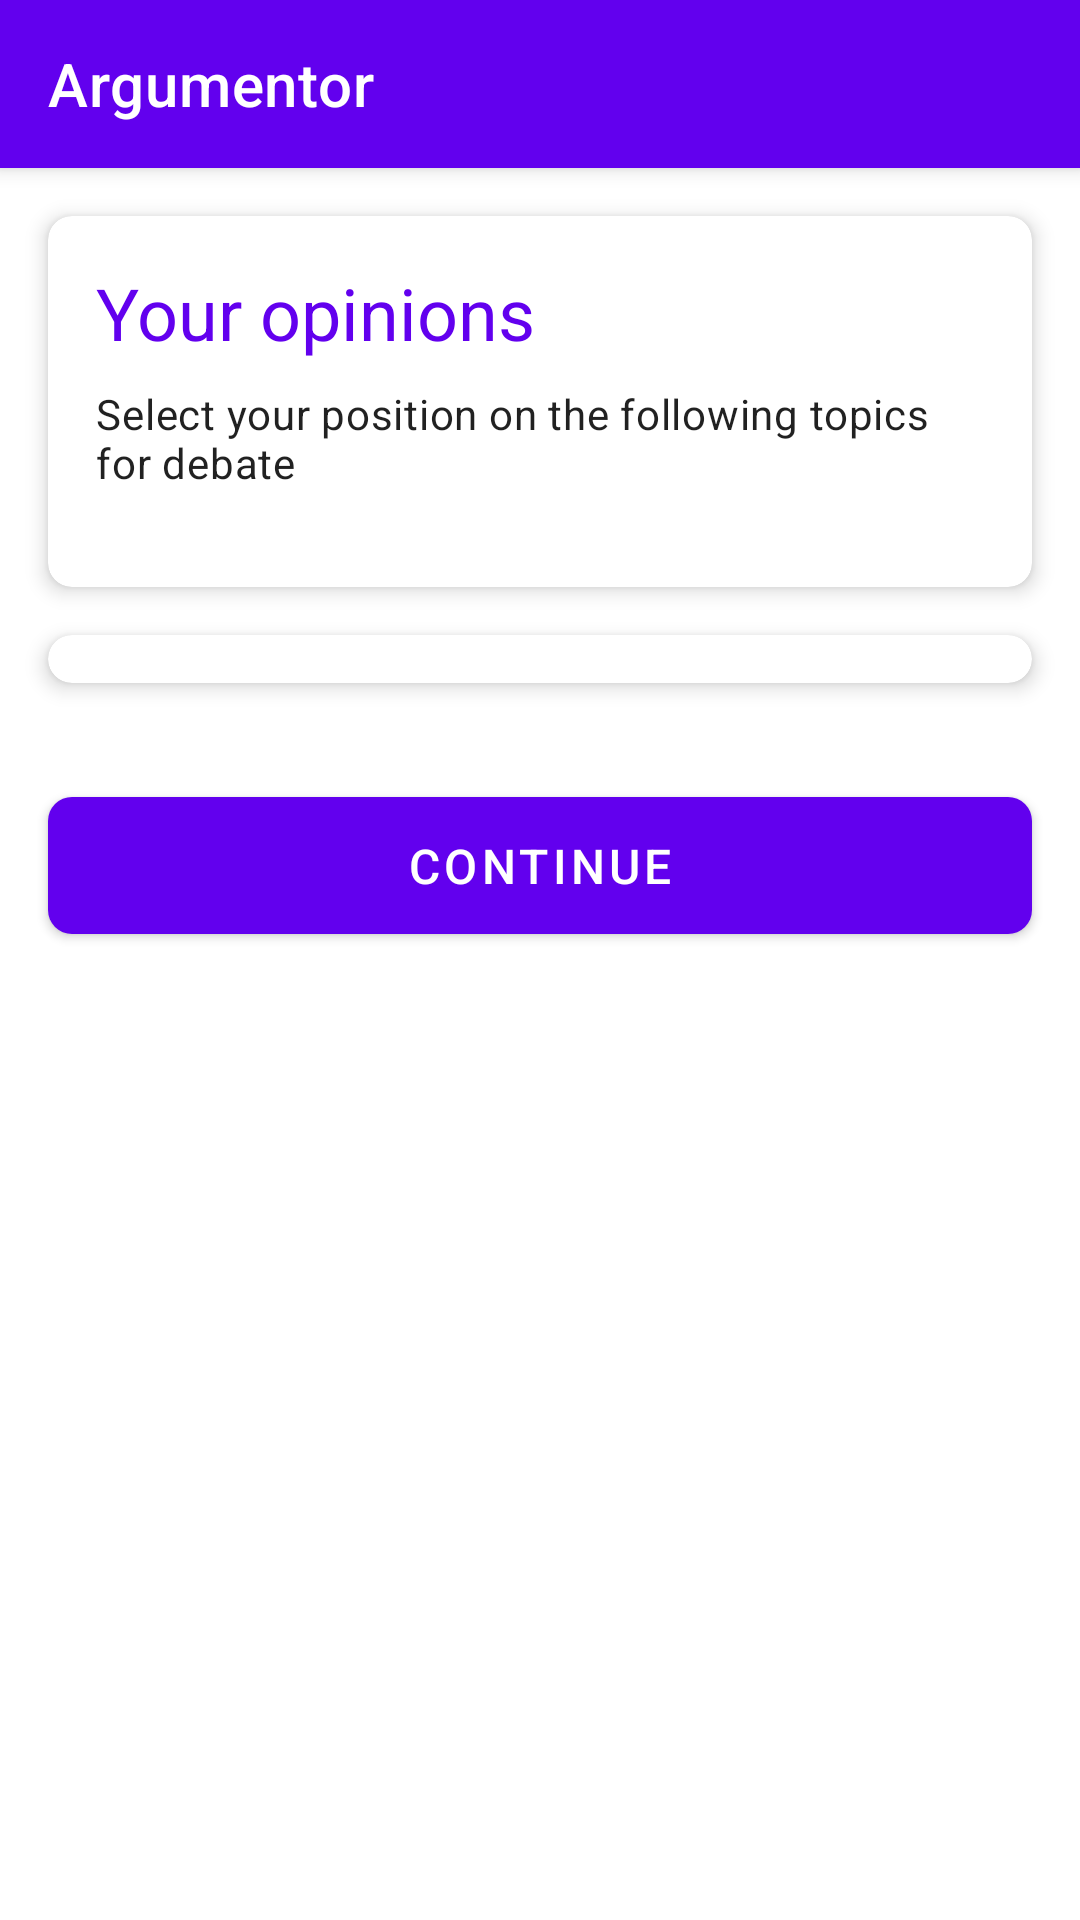

Layout XML and referenced resources for this Android screen:
<!-- AndroidManifest.xml: application theme Theme.MaterialComponents.Light.NoActionBar -->
<!-- res/layout/activity_formulario.xml -->
<?xml version="1.0" encoding="utf-8"?>
<layout xmlns:android="http://schemas.android.com/apk/res/android"
    xmlns:app="http://schemas.android.com/apk/res-auto">

    <data>
        <variable
            name="viewModel"
            type="com.argumentor.viewmodels.FormularioViewModel" />
    </data>

    <androidx.coordinatorlayout.widget.CoordinatorLayout
        android:layout_width="match_parent"
        android:layout_height="match_parent">

        <com.google.android.material.appbar.AppBarLayout
            android:layout_width="match_parent"
            android:layout_height="wrap_content">

            <androidx.appcompat.widget.Toolbar
                android:id="@+id/toolbar"
                android:layout_width="match_parent"
                android:layout_height="?attr/actionBarSize"
                android:background="?attr/colorPrimary"
                app:title="Argumentor"
                app:titleTextColor="@android:color/white" />

        </com.google.android.material.appbar.AppBarLayout>

        <androidx.core.widget.NestedScrollView
            android:layout_width="match_parent"
            android:layout_height="match_parent"
            app:layout_behavior="@string/appbar_scrolling_view_behavior">

            <LinearLayout
                android:layout_width="match_parent"
                android:layout_height="match_parent"
                android:orientation="vertical">

                <androidx.cardview.widget.CardView
                    android:layout_width="match_parent"
                    android:layout_height="wrap_content"
                    android:layout_margin="16dp"
                    app:cardCornerRadius="8dp"
                    app:cardElevation="4dp">

                    <LinearLayout
                        android:layout_width="match_parent"
                        android:layout_height="wrap_content"
                        android:orientation="vertical"
                        android:padding="16dp">

                        <TextView
                            android:layout_width="match_parent"
                            android:layout_height="wrap_content"
                            android:text="@string/form_title"
                            android:textAppearance="@style/TextAppearance.MaterialComponents.Headline5"
                            android:textColor="?attr/colorPrimary" />

                        <TextView
                            android:layout_width="match_parent"
                            android:layout_height="wrap_content"
                            android:layout_marginTop="8dp"
                            android:layout_marginBottom="16dp"
                            android:text="@string/form_subtitle"
                            android:textAppearance="@style/TextAppearance.MaterialComponents.Body2" />
                    </LinearLayout>
                </androidx.cardview.widget.CardView>

                <androidx.cardview.widget.CardView
                    android:layout_width="match_parent"
                    android:layout_height="wrap_content"
                    android:layout_marginStart="16dp"
                    android:layout_marginEnd="16dp"
                    android:layout_marginBottom="16dp"
                    app:cardCornerRadius="8dp"
                    app:cardElevation="4dp">

                    <androidx.recyclerview.widget.RecyclerView
                        android:id="@+id/recyclerTemas"
                        android:layout_width="match_parent"
                        android:layout_height="wrap_content"
                        android:padding="8dp" />
                </androidx.cardview.widget.CardView>

                <com.google.android.material.button.MaterialButton
                    android:id="@+id/btnContinuar"
                    android:layout_width="match_parent"
                    android:layout_height="wrap_content"
                    android:layout_margin="16dp"
                    android:paddingTop="12dp"
                    android:paddingBottom="12dp"
                    android:text="@string/continue_button"
                    android:textSize="16sp"
                    app:cornerRadius="8dp" />

            </LinearLayout>
        </androidx.core.widget.NestedScrollView>

        <FrameLayout
            android:id="@+id/loadingOverlay"
            android:layout_width="match_parent"
            android:layout_height="match_parent"
            android:background="#80000000"
            android:visibility="gone">

            <com.google.android.material.progressindicator.CircularProgressIndicator
                android:layout_width="wrap_content"
                android:layout_height="wrap_content"
                android:layout_gravity="center"
                android:indeterminate="true" />
        </FrameLayout>

    </androidx.coordinatorlayout.widget.CoordinatorLayout>
</layout>
<!-- resources referenced by this layout -->
<resources>
  <string name="continue_button">CONTINUE</string>
  <string name="form_subtitle">Select your position on the following topics for debate</string>
  <string name="form_title">Your opinions</string>
</resources>
